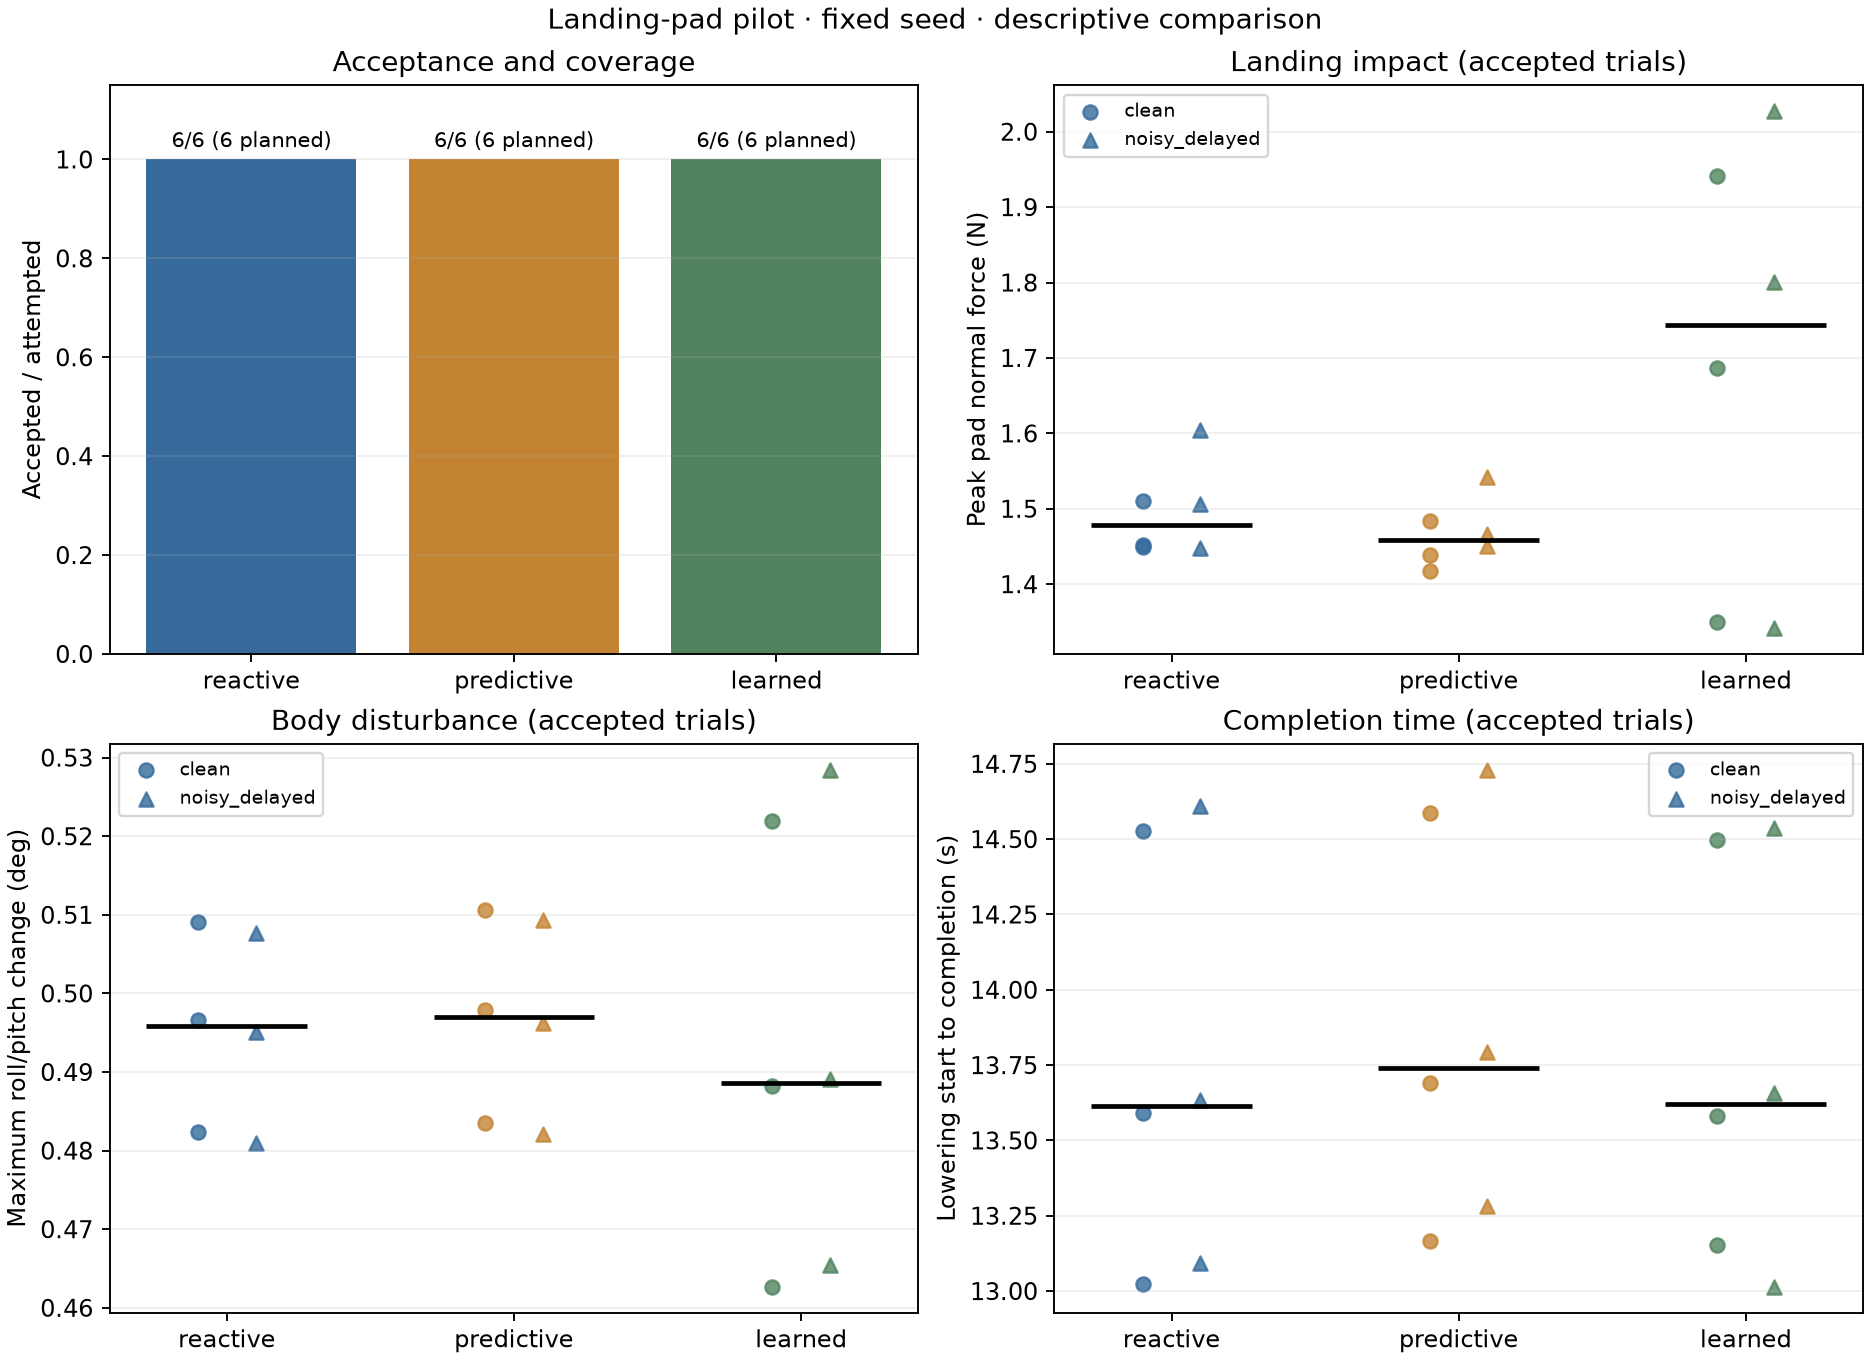

Values plotted in this chart, from the file beside it:
trial_id, run_id, planner, actual_height_m, initial_estimate_m, sensor_profile, seed, status, attempted, passed, run_directory, error, failed_criteria, source_sha256, model_sha256, peak_normal_force_first_100ms_n, normal_impulse_first_100ms_ns, maximum_roll_pitch_change_during_landing…, maximum_com_reference_error_during_landi…, lowering_to_touchdown_s, lowering_to_completion_s, completion_time_s, height_belief_error_at_contact_confirmat…, planner_mean_compute_time_s
eval_reactive_h-05mm_clean, pad_reactive_20260921T073116_115745Z, reactive, -0.005, 0.0, clean, 17, completed, True, True, /home/ibrahim/Documents/GO-2 PRIMP/primp…, , , 01d9de9112da805eb9590f2e13439d3f05844150…, , 1.449, 0.1304, 0.4824, 0.01504, 4.808, 14.53, 32.23, 0.000664, 0.0001412
eval_predictive_h-05mm_clean, pad_predictive_20260921T073156_135681Z, predictive, -0.005, 0.0, clean, 17, completed, True, True, /home/ibrahim/Documents/GO-2 PRIMP/primp…, , , 01d9de9112da805eb9590f2e13439d3f05844150…, , 1.438, 0.1287, 0.4835, 0.01503, 4.81, 14.59, 32.29, 0.0006857, 0.001527
eval_learned_h-05mm_clean, pad_learned_20260921T073235_006299Z, learned, -0.005, 0.0, clean, 17, completed, True, True, /home/ibrahim/Documents/GO-2 PRIMP/primp…, , , 01d9de9112da805eb9590f2e13439d3f05844150…, dbd348e8f86bba50f1374b135816b8b0bec86af8…, 1.35, 0.1188, 0.4627, 0.01514, 4.726, 14.5, 32.2, 0.0006889, 0.0004939
eval_reactive_h+00mm_clean, pad_reactive_20260921T073314_050135Z, reactive, 0.0, 0.0, clean, 17, completed, True, True, /home/ibrahim/Documents/GO-2 PRIMP/primp…, , , 01d9de9112da805eb9590f2e13439d3f05844150…, , 1.51, 0.1388, 0.4966, 0.01505, 3.886, 13.59, 31.3, 0.0005779, 0.0001444
eval_predictive_h+00mm_clean, pad_predictive_20260921T073351_881991Z, predictive, 0.0, 0.0, clean, 17, completed, True, True, /home/ibrahim/Documents/GO-2 PRIMP/primp…, , , 01d9de9112da805eb9590f2e13439d3f05844150…, , 1.484, 0.1361, 0.4978, 0.01505, 3.886, 13.69, 31.4, 0.0006323, 0.001493
eval_learned_h+00mm_clean, pad_learned_20260921T073430_105158Z, learned, 0.0, 0.0, clean, 17, completed, True, True, /home/ibrahim/Documents/GO-2 PRIMP/primp…, , , 01d9de9112da805eb9590f2e13439d3f05844150…, dbd348e8f86bba50f1374b135816b8b0bec86af8…, 1.942, 0.1637, 0.4882, 0.01512, 3.754, 13.58, 31.29, 0.0006669, 0.0005006
eval_reactive_h+05mm_clean, pad_reactive_20260921T073508_108531Z, reactive, 0.005, 0.0, clean, 17, completed, True, True, /home/ibrahim/Documents/GO-2 PRIMP/primp…, , , 01d9de9112da805eb9590f2e13439d3f05844150…, , 1.452, 0.1326, 0.5091, 0.01504, 3.292, 13.02, 30.73, 0.0006129, 0.0001444
eval_predictive_h+05mm_clean, pad_predictive_20260921T073545_475536Z, predictive, 0.005, 0.0, clean, 17, completed, True, True, /home/ibrahim/Documents/GO-2 PRIMP/primp…, , , 01d9de9112da805eb9590f2e13439d3f05844150…, , 1.417, 0.1295, 0.5107, 0.01507, 3.292, 13.17, 30.87, 0.0006748, 0.001491
eval_learned_h+05mm_clean, pad_learned_20260921T073622_969397Z, learned, 0.005, 0.0, clean, 17, completed, True, True, /home/ibrahim/Documents/GO-2 PRIMP/primp…, , , 01d9de9112da805eb9590f2e13439d3f05844150…, dbd348e8f86bba50f1374b135816b8b0bec86af8…, 1.687, 0.1495, 0.5219, 0.01504, 3.418, 13.15, 30.86, 0.0006378, 0.0004924
eval_reactive_h-05mm_noisy_delayed, pad_reactive_20260921T073700_409382Z, reactive, -0.005, 0.0, noisy_delayed, 17, completed, True, True, /home/ibrahim/Documents/GO-2 PRIMP/primp…, , , 01d9de9112da805eb9590f2e13439d3f05844150…, , 1.448, 0.128, 0.481, 0.01504, 4.806, 14.61, 32.31, 0.0005995, 0.0001446
eval_predictive_h-05mm_noisy_delayed, pad_predictive_20260921T073739_474670Z, predictive, -0.005, 0.0, noisy_delayed, 17, completed, True, True, /home/ibrahim/Documents/GO-2 PRIMP/primp…, , , 01d9de9112da805eb9590f2e13439d3f05844150…, , 1.451, 0.1304, 0.4821, 0.01503, 4.81, 14.73, 32.43, 0.0006567, 0.001922
eval_learned_h-05mm_noisy_delayed, pad_learned_20260921T073818_880290Z, learned, -0.005, 0.0, noisy_delayed, 17, completed, True, True, /home/ibrahim/Documents/GO-2 PRIMP/primp…, , , 01d9de9112da805eb9590f2e13439d3f05844150…, dbd348e8f86bba50f1374b135816b8b0bec86af8…, 1.342, 0.1149, 0.4655, 0.01514, 4.626, 14.54, 32.24, 0.0006918, 0.0004565
eval_reactive_h+00mm_noisy_delayed, pad_reactive_20260921T073858_000299Z, reactive, 0.0, 0.0, noisy_delayed, 17, completed, True, True, /home/ibrahim/Documents/GO-2 PRIMP/primp…, , , 01d9de9112da805eb9590f2e13439d3f05844150…, , 1.605, 0.1502, 0.4951, 0.01504, 3.886, 13.63, 31.34, 0.0004237, 0.0001448
eval_predictive_h+00mm_noisy_delayed, pad_predictive_20260921T073936_486243Z, predictive, 0.0, 0.0, noisy_delayed, 17, completed, True, True, /home/ibrahim/Documents/GO-2 PRIMP/primp…, , , 01d9de9112da805eb9590f2e13439d3f05844150…, , 1.541, 0.1433, 0.4963, 0.01505, 3.886, 13.79, 31.5, 0.0005193, 0.002184
eval_learned_h+00mm_noisy_delayed, pad_learned_20260921T074014_952957Z, learned, 0.0, 0.0, noisy_delayed, 17, completed, True, True, /home/ibrahim/Documents/GO-2 PRIMP/primp…, , , 01d9de9112da805eb9590f2e13439d3f05844150…, dbd348e8f86bba50f1374b135816b8b0bec86af8…, 1.801, 0.1665, 0.4891, 0.01512, 3.7, 13.66, 31.36, 0.0006157, 0.0004769
eval_reactive_h+05mm_noisy_delayed, pad_reactive_20260921T074053_396590Z, reactive, 0.005, 0.0, noisy_delayed, 17, completed, True, True, /home/ibrahim/Documents/GO-2 PRIMP/primp…, , , 01d9de9112da805eb9590f2e13439d3f05844150…, , 1.506, 0.1387, 0.5076, 0.01504, 3.29, 13.09, 30.8, 0.0006714, 0.0001442
eval_predictive_h+05mm_noisy_delayed, pad_predictive_20260921T074131_022165Z, predictive, 0.005, 0.0, noisy_delayed, 17, completed, True, True, /home/ibrahim/Documents/GO-2 PRIMP/primp…, , , 01d9de9112da805eb9590f2e13439d3f05844150…, , 1.466, 0.1374, 0.5093, 0.01507, 3.292, 13.28, 30.99, 0.0006771, 0.002575
eval_learned_h+05mm_noisy_delayed, pad_learned_20260921T074209_475039Z, learned, 0.005, 0.0, noisy_delayed, 17, completed, True, True, /home/ibrahim/Documents/GO-2 PRIMP/primp…, , , 01d9de9112da805eb9590f2e13439d3f05844150…, dbd348e8f86bba50f1374b135816b8b0bec86af8…, 2.027, 0.1702, 0.5284, 0.01499, 3.364, 13.01, 30.72, 0.0004994, 0.0004876
